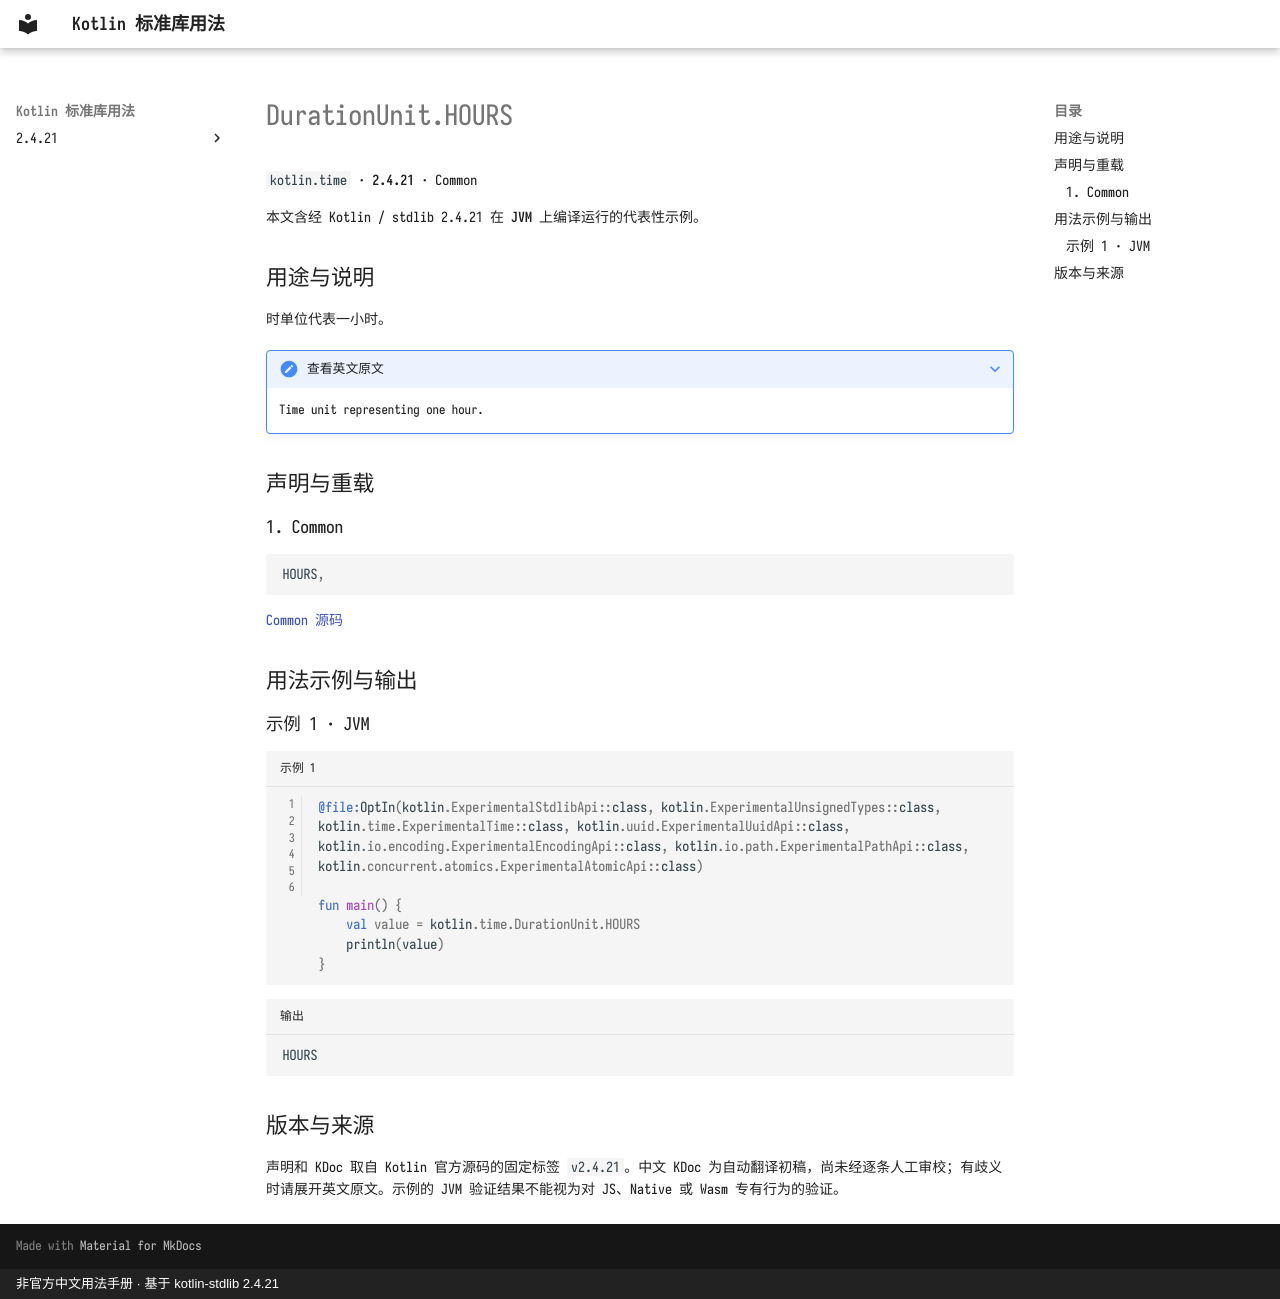

repository: oooooooko/kotlin-stdlib-docs · page: zh/api/kotlin.time/durationunit-hours--16131d54/index.html · generator: mkdocs · copyright: 非官方中文用法手册 · 基于 kotlin-stdlib 2.4.21

# DurationUnit.HOURS

`kotlin.time` · **2.4.21** · Common

本文含经 Kotlin / stdlib 2.4.21 在 **JVM** 上编译运行的代表性示例。

## 用途与说明

时单位代表一小时。

??? note "查看英文原文"

    Time unit representing one hour.

## 声明与重载

### 1. Common

```kotlin
HOURS,
```

[Common 源码](https://github.com/JetBrains/kotlin/blob/v2.4.21/libraries/stdlib/src/kotlin/time/DurationUnit.kt#L39)

## 用法示例与输出

### 示例 1 · JVM

```kotlin title="示例 1" linenums="1"
@file:OptIn(kotlin.ExperimentalStdlibApi::class, kotlin.ExperimentalUnsignedTypes::class, kotlin.time.ExperimentalTime::class, kotlin.uuid.ExperimentalUuidApi::class, kotlin.io.encoding.ExperimentalEncodingApi::class, kotlin.io.path.ExperimentalPathApi::class, kotlin.concurrent.atomics.ExperimentalAtomicApi::class)

fun main() {
    val value = kotlin.time.DurationUnit.HOURS
    println(value)
}
```

```text title="输出"
HOURS
```

## 版本与来源

声明和 KDoc 取自 Kotlin 官方源码的固定标签 `v2.4.21`。中文 KDoc 为自动翻译初稿，尚未经逐条人工审校；有歧义时请展开英文原文。示例的 JVM 验证结果不能视为对 JS、Native 或 Wasm 专有行为的验证。
